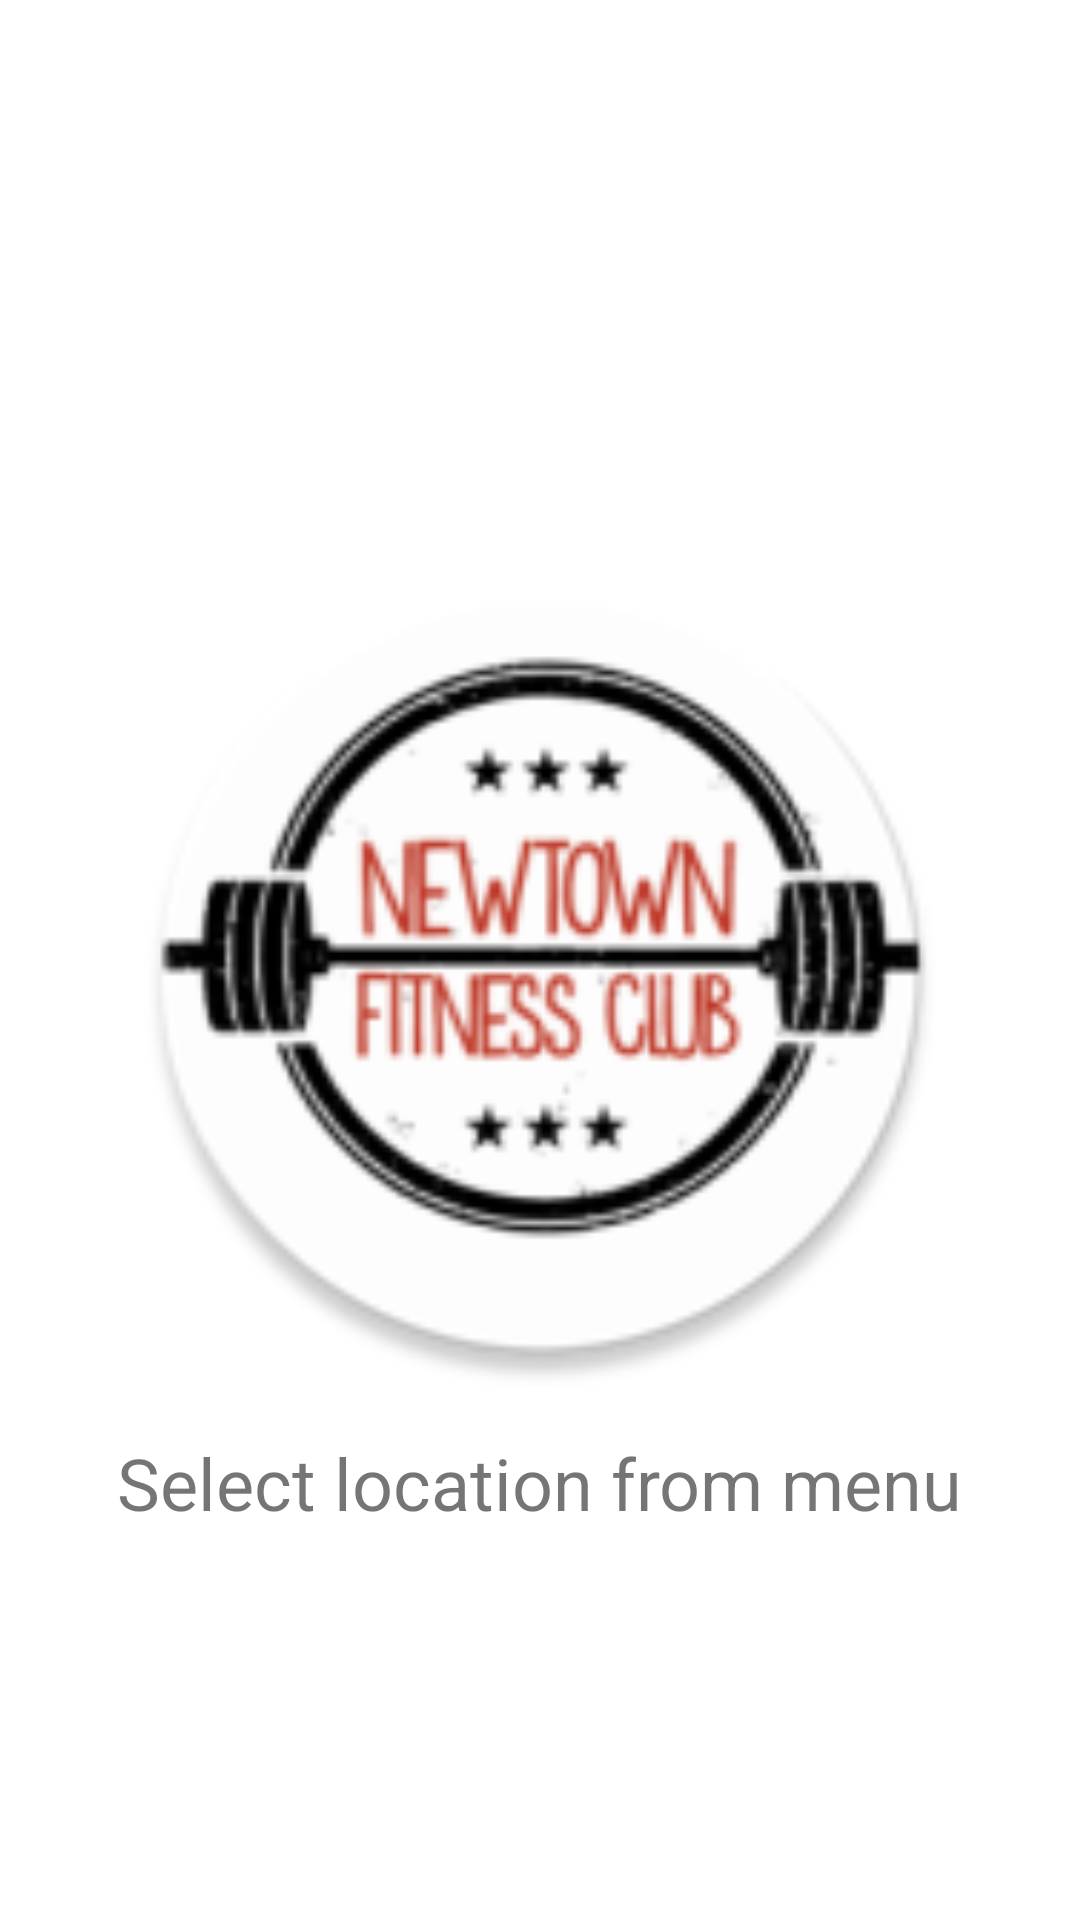

Produce the Android XML layout that renders to this screen, including the resource entries it uses.
<!-- AndroidManifest.xml: application theme Theme.NewtownFitness -->
<!-- res/layout/activity_select_location.xml -->
<?xml version="1.0" encoding="utf-8"?>
<androidx.constraintlayout.widget.ConstraintLayout xmlns:android="http://schemas.android.com/apk/res/android"
    xmlns:app="http://schemas.android.com/apk/res-auto"
    xmlns:tools="http://schemas.android.com/tools"
    android:layout_width="match_parent"
    android:layout_height="match_parent"
    tools:context=".SelectLocationActivity">

    <ImageView
        android:id="@+id/imageView4"
        android:layout_width="275dp"
        android:layout_height="275dp"
        android:layout_marginTop="187dp"
        app:layout_constraintEnd_toEndOf="parent"
        app:layout_constraintStart_toStartOf="parent"
        app:layout_constraintTop_toTopOf="parent"
        app:srcCompat="@mipmap/ic_launcher2_round" />

    <TextView
        android:id="@+id/textView2"
        android:layout_width="wrap_content"
        android:layout_height="wrap_content"
        android:layout_marginTop="16dp"
        android:text="Select location from menu"
        android:textSize="24dp"
        app:layout_constraintEnd_toEndOf="parent"
        app:layout_constraintStart_toStartOf="parent"
        app:layout_constraintTop_toBottomOf="@+id/imageView4" />

</androidx.constraintlayout.widget.ConstraintLayout>
<!-- resources referenced by this layout -->
<resources>
  <!-- mipmap ic_launcher2_round: png bitmap (mipmap-hdpi, 6815 bytes) -->
  <style name="Theme.NewtownFitness" parent="Theme.MaterialComponents.DayNight.DarkActionBar">
          
          <item name="colorPrimary">@color/purple_500</item>
          <item name="colorPrimaryVariant">@color/purple_700</item>
          <item name="colorOnPrimary">@color/white</item>
          
          <item name="colorSecondary">@color/teal_200</item>
          <item name="colorSecondaryVariant">@color/teal_700</item>
          <item name="colorOnSecondary">@color/black</item>
          
          <item name="android:statusBarColor" tools:targetApi="l">?attr/colorPrimaryVariant</item>
          
      </style>
  <!-- not gathered from this repository: default colours our renderer supplied (Android Studio template values) -->
  <color name="purple_500">#FF6200EE</color>
  <color name="purple_700">#FF3700B3</color>
  <color name="teal_200">#FF03DAC5</color>
  <color name="teal_700">#FF018786</color>
  <color name="black">#FF000000</color>
  <color name="white">#FFFFFFFF</color>
</resources>
